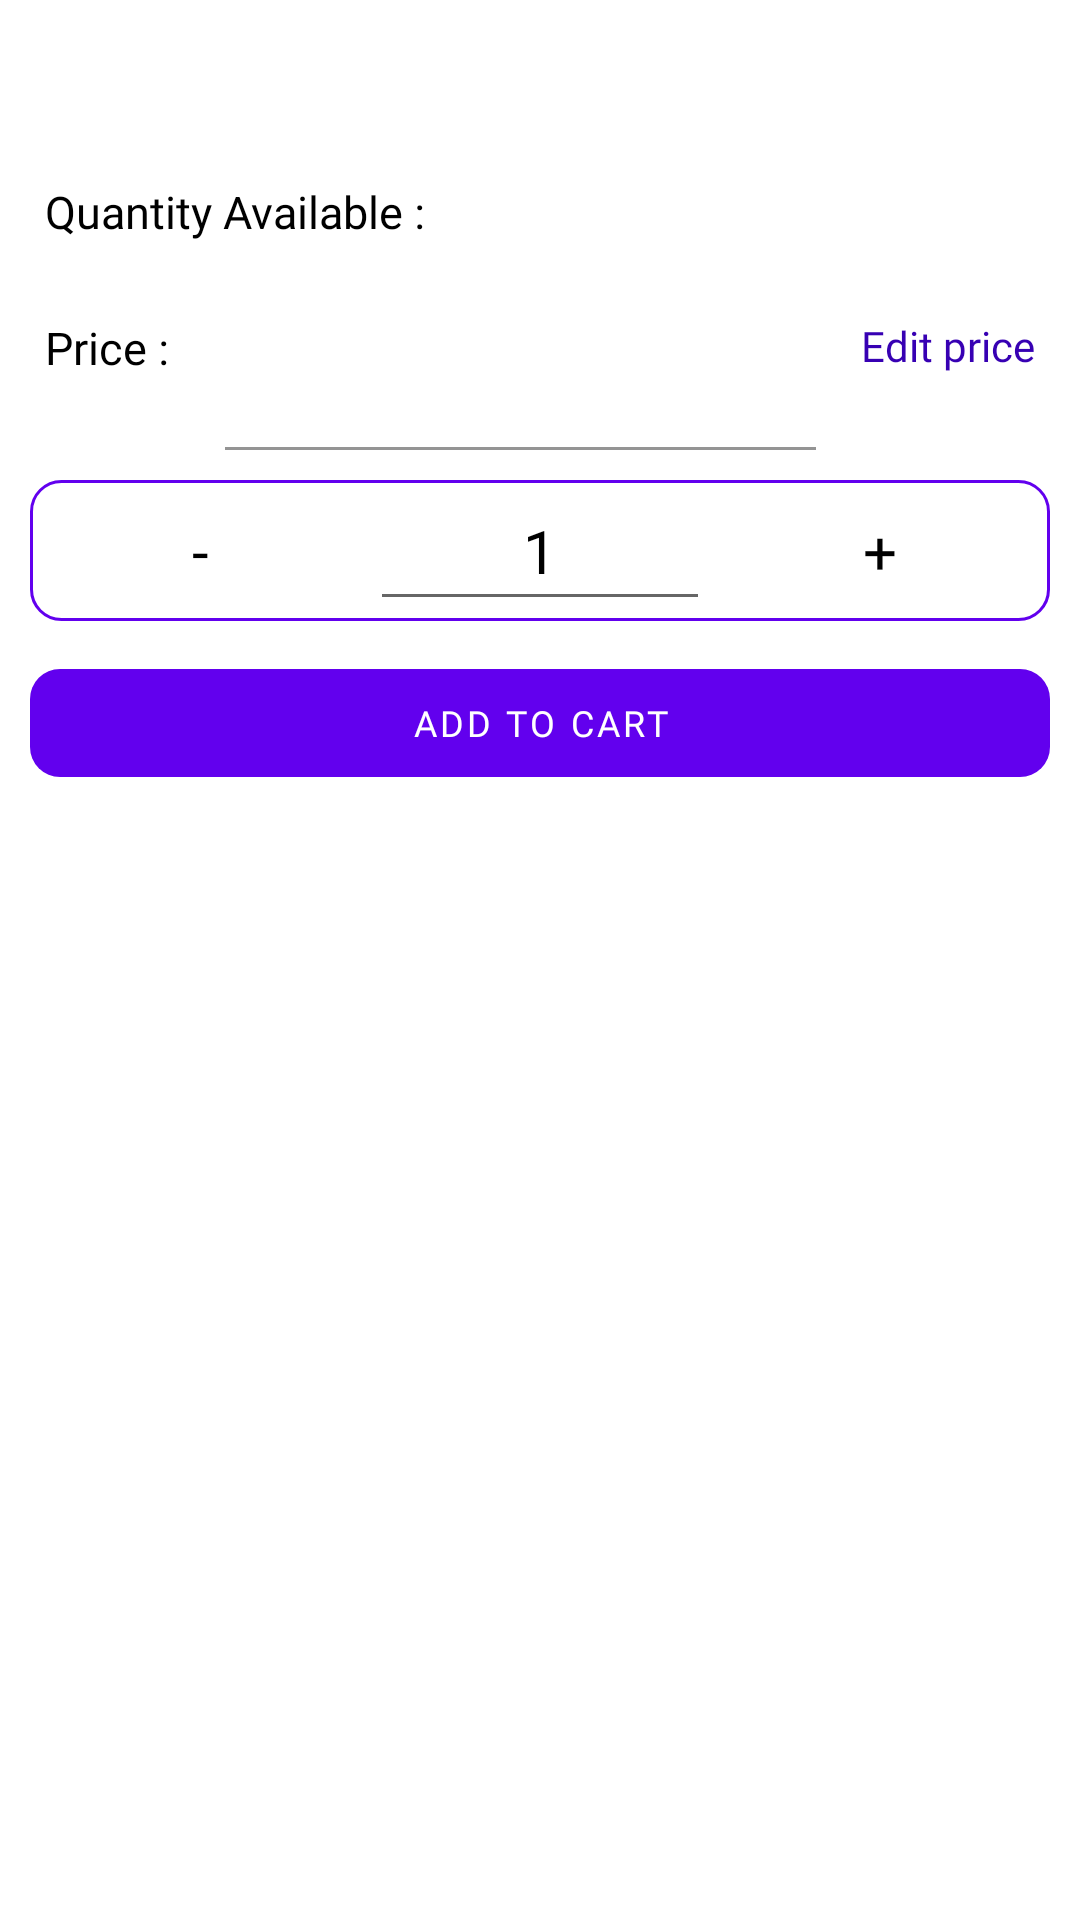

Write the Android layout XML for this screen, with the resource values it uses.
<!-- AndroidManifest.xml: application theme AppTheme -->
<!-- res/layout/fragment_bottom_sheet_dialog.xml -->
<?xml version="1.0" encoding="utf-8"?>
<androidx.constraintlayout.widget.ConstraintLayout xmlns:android="http://schemas.android.com/apk/res/android"
    xmlns:app="http://schemas.android.com/apk/res-auto"
    android:layout_width="match_parent"
    android:layout_height="match_parent">

    <TextView
        android:id="@+id/txtProductName"
        android:layout_width="0dp"
        android:layout_height="wrap_content"
        android:layout_margin="5dp"
        android:fontFamily="@font/quicksand_medium"
        android:padding="10dp"
        android:textColor="@color/colorPrimaryDark"
        android:textSize="15sp"
        app:layout_constraintEnd_toEndOf="parent"
        app:layout_constraintStart_toStartOf="parent"
        app:layout_constraintTop_toTopOf="parent" />

    <TextView
        android:id="@+id/txtPTotalQuantity"
        android:layout_width="0dp"
        android:layout_height="wrap_content"
        android:layout_margin="5dp"
        android:fontFamily="@font/quicksand_medium"
        android:padding="10dp"
        android:text="@string/quantity_available"
        app:layout_constraintTop_toBottomOf="@+id/txtProductName"
        android:textColor="@color/colorBlack"
        android:textSize="15sp"
        app:layout_constraintStart_toStartOf="parent"/>

    <TextView
        android:id="@+id/txtProductTotalQuantity"
        android:layout_width="0dp"
        android:layout_height="wrap_content"
        android:layout_margin="5dp"
        android:fontFamily="@font/quicksand"
        android:padding="10dp"
        app:layout_constraintTop_toBottomOf="@+id/txtProductName"
        android:textColor="@color/colorBlack"
        android:textSize="15sp"
        app:layout_constraintEnd_toEndOf="parent"
        app:layout_constraintStart_toEndOf="@+id/txtPTotalQuantity"/>

    <TextView
        android:id="@+id/txtPPrice"
        android:layout_width="0dp"
        android:layout_height="wrap_content"
        android:layout_margin="5dp"
        android:fontFamily="@font/quicksand_medium"
        android:padding="10dp"
        android:text="@string/price"
        android:textColor="@color/colorBlack"
        android:textSize="15sp"
        app:layout_constraintStart_toStartOf="parent"
        app:layout_constraintTop_toBottomOf="@+id/txtProductTotalQuantity" />

   

    <com.google.android.material.textfield.TextInputLayout
        android:id="@+id/edProductPrice"
        android:layout_width="0dp"
        android:layout_height="wrap_content"
        android:layout_margin="5dp"
        app:errorEnabled="false"
        app:boxBackgroundColor="@color/colorWhite"
        app:hintEnabled="false"
        app:prefixText="@string/Rs"
        app:layout_constraintEnd_toStartOf="@+id/txtProductEdit"
        app:layout_constraintStart_toEndOf="@+id/txtPPrice"
        app:layout_constraintTop_toBottomOf="@+id/txtProductTotalQuantity">

        <com.google.android.material.textfield.TextInputEditText
            android:id="@+id/editProductPrice"
            android:layout_width="match_parent"
            android:layout_height="wrap_content"
            android:enabled="false"
            android:inputType="number"
            android:text=""
            android:textColor="@color/colorBlack"
            android:fontFamily="@font/quicksand"
            android:textSize="15sp"
            />

    </com.google.android.material.textfield.TextInputLayout>

    <TextView
        android:id="@+id/txtProductEdit"
        android:layout_width="wrap_content"
        android:layout_height="wrap_content"
        android:layout_margin="5dp"
        android:fontFamily="@font/quicksand_light"
        android:padding="10dp"
        android:text="@string/edit_price"
        android:textColor="@color/colorPrimaryDark"
        android:textSize="14sp"
        app:layout_constraintEnd_toEndOf="parent"
        app:layout_constraintTop_toBottomOf="@+id/txtProductTotalQuantity" />

    <androidx.constraintlayout.widget.ConstraintLayout
        android:id="@+id/ccAddCart"
        android:layout_width="match_parent"
        android:layout_height="wrap_content"
        android:layout_margin="10dp"
        android:background="@drawable/layout_background"
        app:layout_constraintEnd_toEndOf="parent"
        app:layout_constraintStart_toStartOf="parent"
        app:layout_constraintTop_toBottomOf="@+id/edProductPrice">

        <TextView
            android:id="@+id/txtMinus"
            android:layout_width="0dp"
            android:layout_height="wrap_content"
            android:fontFamily="@font/quicksand"
            android:gravity="center_vertical|center_horizontal"
            android:padding="10dp"
            android:text="@string/minus"
            android:textColor="@color/colorBlack"
            android:textSize="20sp"
            app:layout_constraintEnd_toStartOf="@+id/txtQuantity"
            app:layout_constraintStart_toStartOf="parent"
            app:layout_constraintTop_toTopOf="parent" />

        <EditText
            android:id="@+id/txtQuantity"
            android:layout_width="0dp"
            android:layout_height="wrap_content"
            android:fontFamily="@font/quicksand_medium"
            android:gravity="center"
            android:padding="10dp"
            android:text="@string/one"
            android:maxLength="6"
            android:textColor="@color/colorBlack"
            android:textSize="20sp"
            android:inputType="number"
            app:layout_constraintEnd_toStartOf="@+id/txtPlus"
            app:layout_constraintStart_toEndOf="@+id/txtMinus"
            app:layout_constraintTop_toTopOf="parent" />

        <TextView
            android:id="@+id/txtPlus"
            android:layout_width="0dp"
            android:layout_height="wrap_content"
            android:fontFamily="@font/quicksand"
            android:gravity="center_vertical|center_horizontal"
            android:padding="10dp"
            android:text="@string/plus"
            android:textColor="@color/colorBlack"
            android:textSize="20sp"
            app:layout_constraintEnd_toEndOf="parent"
            app:layout_constraintStart_toEndOf="@+id/txtQuantity"
            app:layout_constraintTop_toTopOf="parent" />

    </androidx.constraintlayout.widget.ConstraintLayout>

    <com.google.android.material.button.MaterialButton
        android:id="@+id/textButton"
        style="@style/Widget.MaterialComponents.Button.UnelevatedButton"
        android:layout_width="0dp"
        android:layout_height="wrap_content"
        android:layout_margin="10dp"
        android:fontFamily="@font/quicksand"
        android:text="@string/btn_add_to_cart"
        android:textColor="@color/colorWhite"
        android:textSize="12sp"
        app:cornerRadius="10dp"
        app:layout_constraintEnd_toEndOf="parent"
        app:layout_constraintStart_toStartOf="parent"
        app:layout_constraintTop_toBottomOf="@+id/ccAddCart" />

</androidx.constraintlayout.widget.ConstraintLayout>
<!-- resources referenced by this layout -->
<resources>
  <color name="colorBlack">#000000</color>
  <color name="colorPrimaryDark">#3700B3</color>
  <color name="colorWhite">#ffffff</color>
  <!-- drawable layout_background (drawable) -->
  <?xml version="1.0" encoding="utf-8"?>
  <shape xmlns:android="http://schemas.android.com/apk/res/android">
      <solid android:color="#FFFFFF"/>
      <stroke android:width="1dp" android:color="@color/colorPrimary" />
      <corners android:radius="10dp"/>
      <padding android:left="0dp" android:top="0dp" android:right="0dp" android:bottom="0dp" />
  </shape>
  <string name="Rs" translatable="false">\u20B9</string>
  <string name="btn_add_to_cart">Add To Cart</string>
  <string name="edit_price">Edit price</string>
  <string name="minus" translatable="false">-</string>
  <string name="one" translatable="false">1</string>
  <string name="plus" translatable="false">+</string>
  <string name="price">Price : </string>
  <string name="quantity_available">Quantity Available : </string>
  <style name="AppTheme" parent="Theme.MaterialComponents.Light.NoActionBar">
          
          <item name="colorPrimary">@color/colorPrimary</item>
          <item name="colorPrimaryDark">@color/colorPrimaryDark</item>
          <item name="colorAccent">@color/colorAccent</item>
      </style>
  <color name="colorPrimary">#6200EE</color>
  <color name="colorAccent">#03DAC5</color>
</resources>
